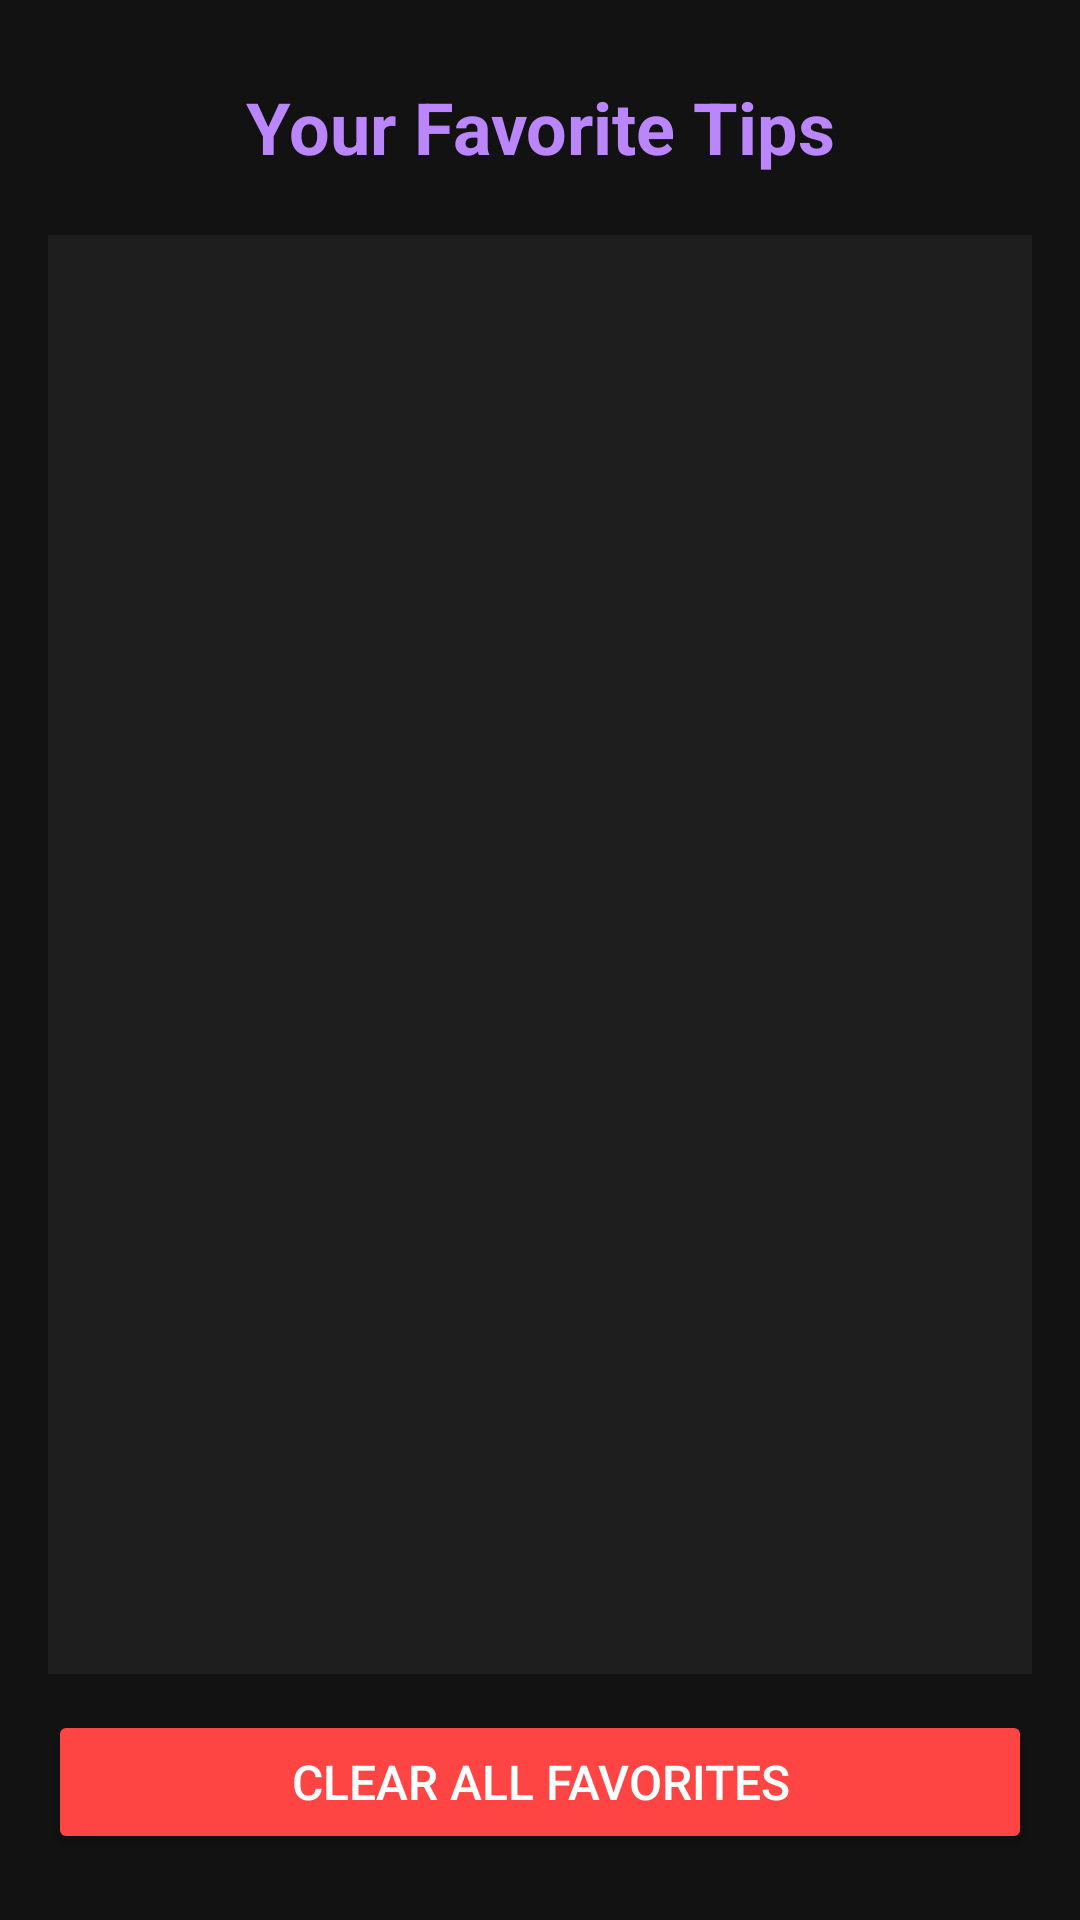

The Android layout XML behind this screen, and the referenced resources:
<!-- AndroidManifest.xml: application theme Base.Theme.SelfDefense -->
<!-- res/layout/activity_favorites.xml -->
<?xml version="1.0" encoding="utf-8"?>
<LinearLayout
    xmlns:android="http://schemas.android.com/apk/res/android"
    xmlns:app="http://schemas.android.com/apk/res-auto"
    xmlns:tools="http://schemas.android.com/tools"
    android:layout_width="match_parent"
    android:layout_height="match_parent"
    android:background="#121212"
    android:orientation="vertical"
    android:padding="16dp"
    tools:context=".FavoritesActivity">

    
    <TextView
        android:id="@+id/favorites_header"
        android:layout_width="match_parent"
        android:layout_height="wrap_content"
        android:gravity="center"
        android:padding="10dp"
        android:text="Your Favorite Tips"
        android:textColor="#FFBB86FC"
        android:textSize="24sp"
        android:textStyle="bold" />

    
    <androidx.recyclerview.widget.RecyclerView
        android:id="@+id/favorites_recycler_view"
        android:layout_width="match_parent"
        android:layout_height="0dp"
        android:layout_weight="1"
        android:paddingTop="8dp"
        android:paddingBottom="8dp"
        android:clipToPadding="false"
        android:scrollbars="vertical"
        android:layout_marginTop="10dp"
        android:background="#1E1E1E"
        android:overScrollMode="ifContentScrolls" />

    
    <Button
        android:id="@+id/btn_clear_all"
        android:layout_width="match_parent"
        android:layout_height="wrap_content"
        android:backgroundTint="#FF4444"
        android:text="Clear All Favorites"
        android:textColor="#FFFFFF"
        android:textSize="16sp"
        android:layout_marginTop="12dp"
        android:layout_marginBottom="6dp"
        android:elevation="4dp"
        android:fontFamily="sans-serif-medium" />
</LinearLayout>
<!-- resources referenced by this layout -->
<resources>
  <style name="Base.Theme.SelfDefense" parent="Theme.AppCompat.Light.NoActionBar">
          
           <item name="colorPrimary">@color/my_light_primary</item>
      </style>
  <color name="my_light_primary">#3F51B5</color>
</resources>
